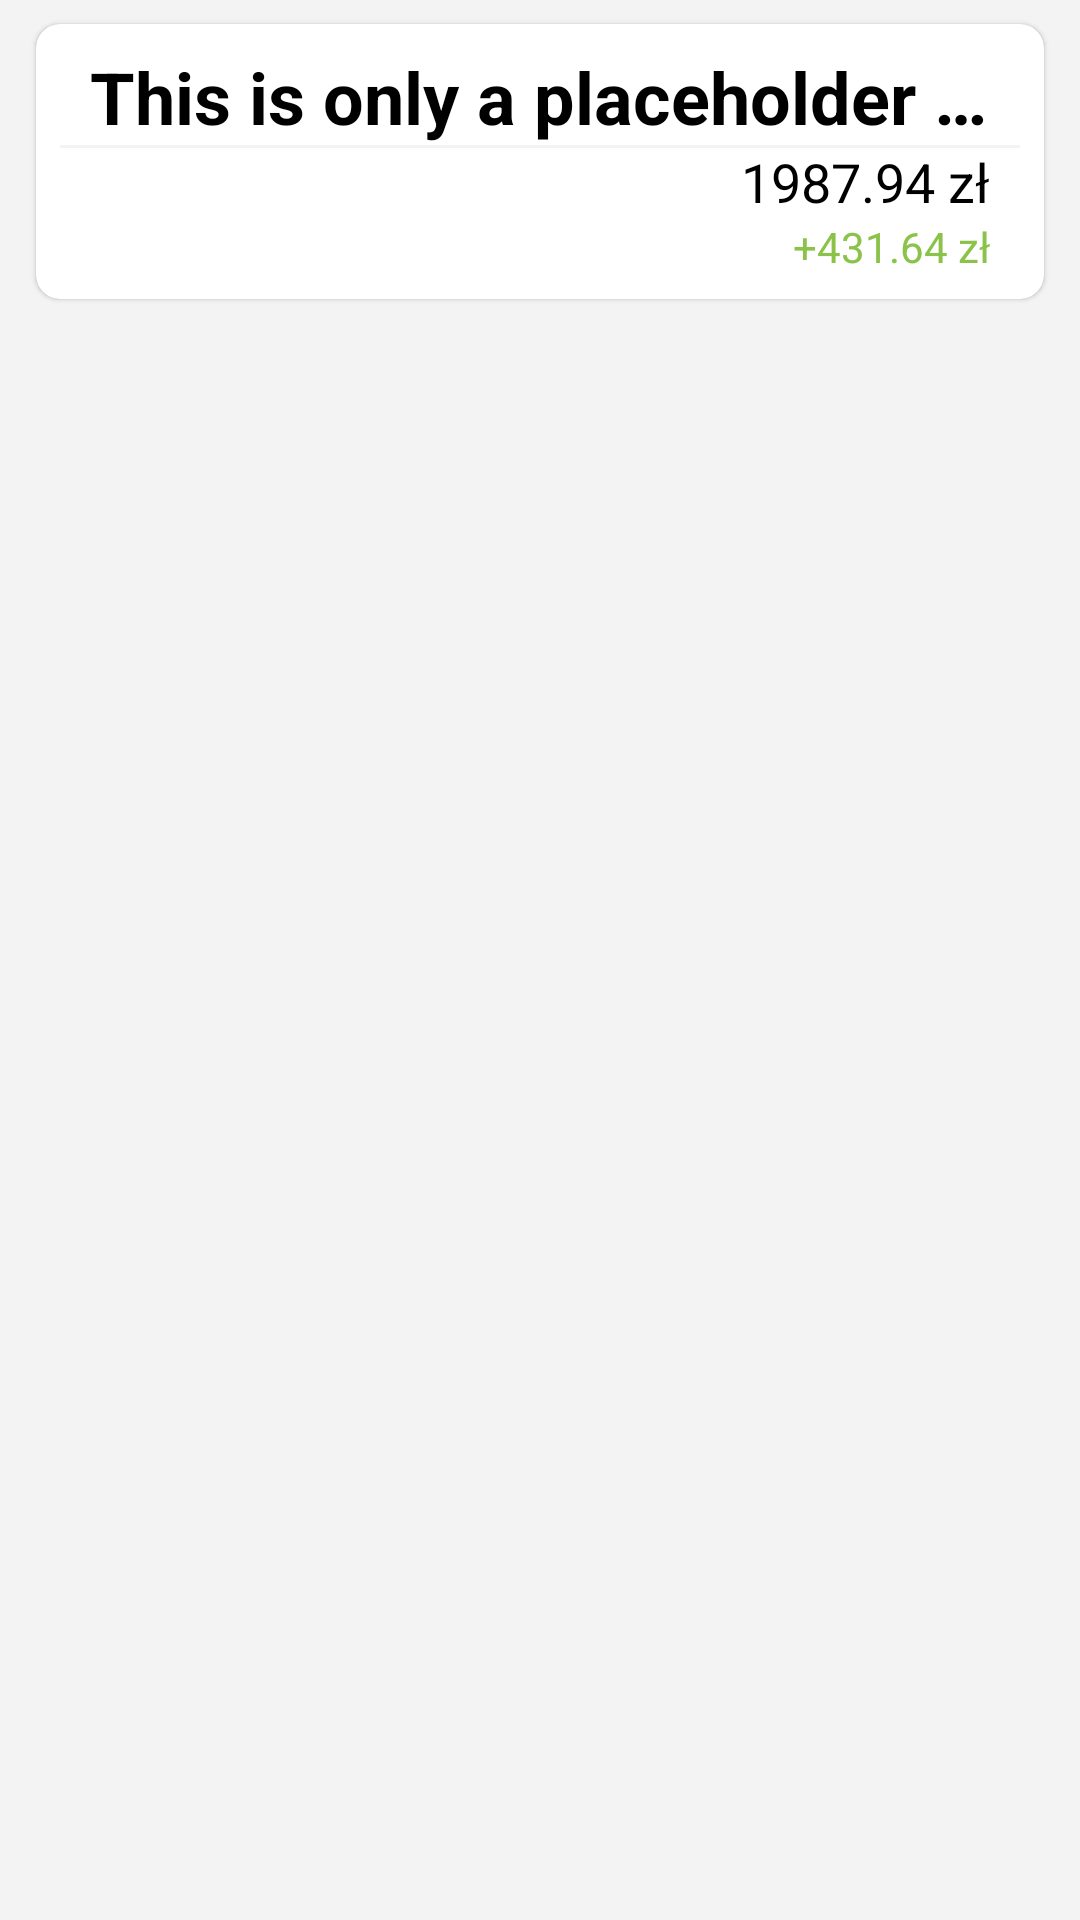

Write the Android layout XML for this screen, with the resource values it uses.
<!-- AndroidManifest.xml: application theme Theme.Archipelago.App -->
<!-- res/layout/view_source_card.xml -->
<?xml version="1.0" encoding="utf-8"?>
<LinearLayout
    android:layout_width="match_parent"
    android:layout_height="wrap_content"
    xmlns:android="http://schemas.android.com/apk/res/android"
    xmlns:app="http://schemas.android.com/apk/res-auto"
    xmlns:tools="http://schemas.android.com/tools">

    <com.google.android.material.card.MaterialCardView
        android:id="@+id/cardView"
        android:layout_width="match_parent"
        android:layout_height="wrap_content"
        android:foreground="?android:attr/selectableItemBackground"
        android:layout_marginHorizontal="12dp"
        android:layout_marginTop="8dp"
        android:layout_marginBottom="4dp"
        app:cardCornerRadius="8dp">

        <androidx.constraintlayout.widget.ConstraintLayout
            android:layout_width="match_parent"
            android:layout_height="wrap_content"
            android:padding="8dp">

            <TextView
                android:id="@+id/sourceName"
                android:layout_width="0dp"
                android:layout_height="wrap_content"
                android:text="This is only a placeholder name for a source that is very long only for testing"
                android:textSize="24sp"
                android:textStyle="bold"
                android:maxLines="1"
                android:ellipsize="end"
                android:paddingHorizontal="10dp"
                app:layout_constraintStart_toStartOf="parent"
                app:layout_constraintTop_toTopOf="parent"
                tools:ignore="HardcodedText" />

            <View
                android:layout_width="match_parent"
                android:layout_height="1dp"
                android:background="@color/background_white"
                app:layout_constraintTop_toBottomOf="@id/sourceName"/>

            <TextView
                android:id="@+id/amount"
                android:layout_width="0dp"
                android:layout_height="wrap_content"
                android:text="1987.94 zł"
                android:textSize="18sp"
                android:maxLines="1"
                android:ellipsize="end"
                android:gravity="center"
                android:paddingHorizontal="10dp"
                app:layout_constraintEnd_toEndOf="parent"
                app:layout_constraintTop_toBottomOf="@id/sourceName"
                tools:ignore="HardcodedText" />

            <TextView
                android:id="@+id/monthChange"
                android:layout_width="0dp"
                android:layout_height="wrap_content"
                android:text="+431.64 zł"
                android:textColor="@color/green_500"
                android:maxLines="1"
                android:ellipsize="end"
                android:gravity="center"
                android:paddingHorizontal="10dp"
                app:layout_constraintEnd_toEndOf="parent"
                app:layout_constraintTop_toBottomOf="@id/amount"
                tools:ignore="HardcodedText" />

        </androidx.constraintlayout.widget.ConstraintLayout>

    </com.google.android.material.card.MaterialCardView>

</LinearLayout>
<!-- resources referenced by this layout -->
<resources>
  <color name="background_white">#FFF3F3F3</color>
  <color name="green_500">#FF8BC34A</color>
  <style name="Theme.Archipelago.App" parent="Theme.Archipelago" />
  <style name="Theme.Archipelago" parent="Theme.MaterialComponents.Light.NoActionBar">
          
          <item name="colorPrimary">@color/primary</item>
          <item name="colorPrimaryVariant">@color/primary_dark</item>
          <item name="colorOnPrimary">@color/white</item>
          
          <item name="colorSecondary">@color/primary</item>
          <item name="colorSecondaryVariant">@color/primary_dark</item>
          <item name="colorOnSecondary">@color/white</item>
          
          <item name="android:statusBarColor">@color/background_white</item>
          <item name="android:windowLightStatusBar">true</item>
          
          <item name="android:textColor">@color/black</item>
  
          <item name="shapeAppearanceLargeComponent">@style/RoundedShapeAppearanceBottomSheetDialog</item>
  
          <item name="android:colorBackground">@color/background_white</item>
      </style>
  <color name="primary">#FF212121</color>
  <color name="primary_dark">#FF000000</color>
  <color name="white">#FFFFFFFF</color>
  <color name="black">#FF000000</color>
  <style name="RoundedShapeAppearanceBottomSheetDialog" parent="">
          <item name="cornerFamily">rounded</item>
          <item name="cornerSizeTopRight">16dp</item>
          <item name="cornerSizeTopLeft">16dp</item>
      </style>
</resources>
